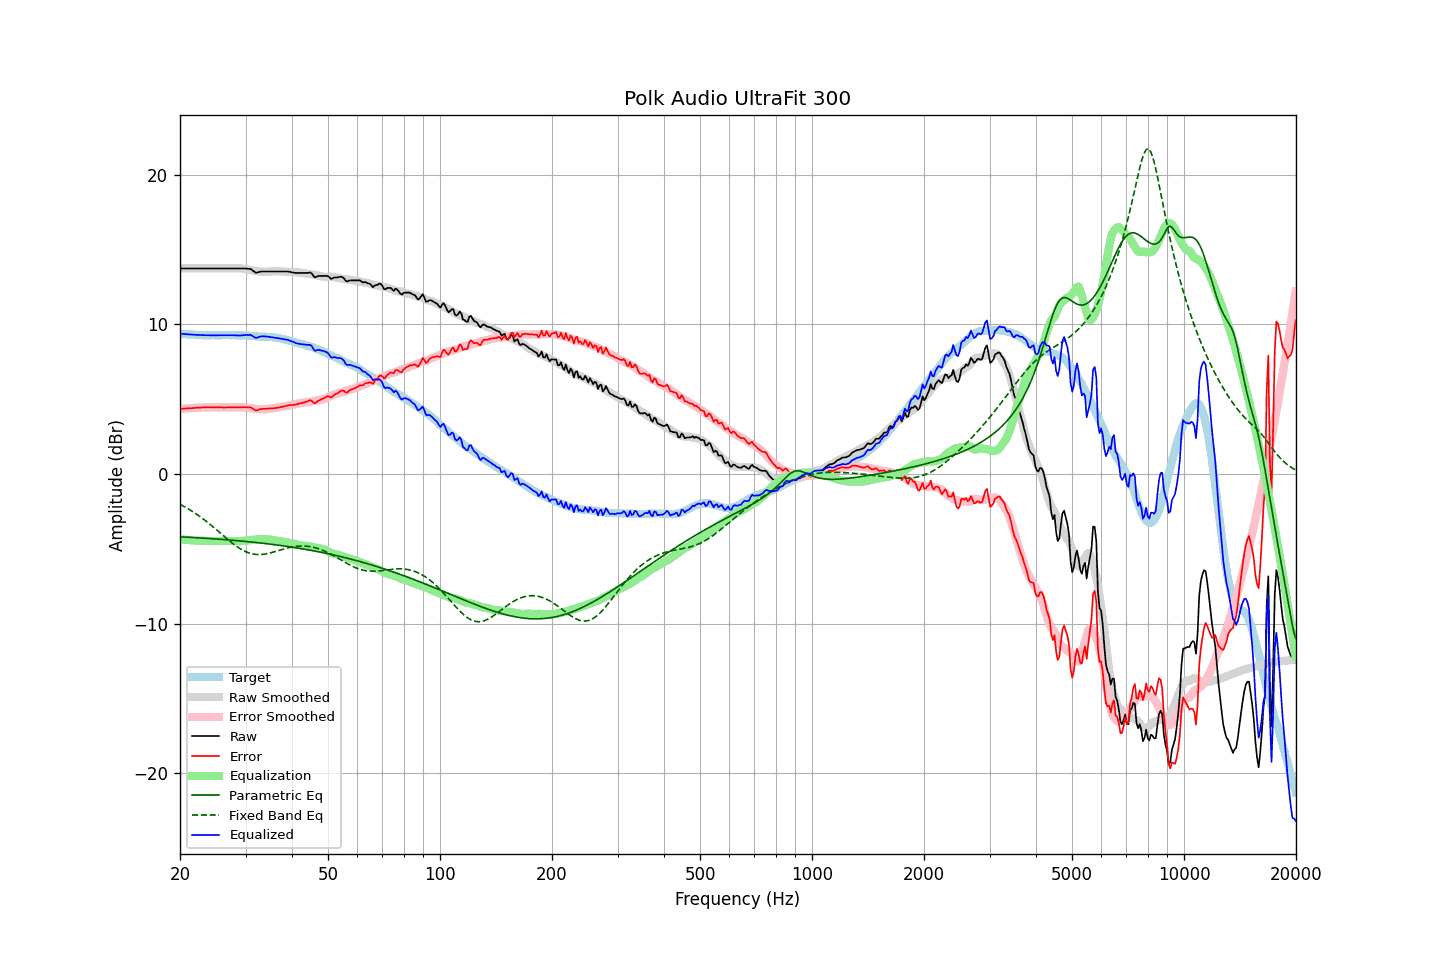

Source data for this figure (header and first rows):
frequency, raw, error, smoothed, error_smoothed, equalization, parametric_eq, fixed_band_eq, equalized_raw, equalized_smoothed, target
20.00, 13.74, 4.36, 13.74, 4.35, -4.35, -4.19, -2.02, 9.39, 9.39, 9.39
20.20, 13.74, 4.37, 13.74, 4.36, -4.36, -4.19, -2.07, 9.38, 9.38, 9.38
20.40, 13.74, 4.38, 13.74, 4.37, -4.37, -4.20, -2.13, 9.37, 9.37, 9.37
20.61, 13.74, 4.38, 13.74, 4.38, -4.38, -4.20, -2.19, 9.36, 9.36, 9.36
20.81, 13.74, 4.40, 13.74, 4.39, -4.39, -4.21, -2.25, 9.35, 9.35, 9.34
21.02, 13.74, 4.40, 13.74, 4.40, -4.40, -4.21, -2.31, 9.34, 9.34, 9.34
21.23, 13.74, 4.41, 13.74, 4.41, -4.41, -4.22, -2.38, 9.33, 9.33, 9.33
21.44, 13.74, 4.40, 13.74, 4.42, -4.42, -4.23, -2.44, 9.33, 9.33, 9.34
21.66, 13.74, 4.41, 13.74, 4.42, -4.42, -4.23, -2.51, 9.32, 9.32, 9.33
21.87, 13.74, 4.42, 13.74, 4.43, -4.43, -4.24, -2.58, 9.31, 9.31, 9.32
22.09, 13.74, 4.43, 13.74, 4.44, -4.44, -4.24, -2.65, 9.31, 9.31, 9.31
22.31, 13.74, 4.44, 13.74, 4.44, -4.44, -4.25, -2.73, 9.30, 9.30, 9.31
22.54, 13.74, 4.45, 13.74, 4.45, -4.45, -4.26, -2.80, 9.30, 9.30, 9.30
22.76, 13.74, 4.45, 13.74, 4.45, -4.45, -4.26, -2.88, 9.29, 9.29, 9.29
22.99, 13.74, 4.46, 13.74, 4.45, -4.45, -4.27, -2.96, 9.29, 9.29, 9.28
23.22, 13.74, 4.47, 13.74, 4.46, -4.46, -4.28, -3.04, 9.28, 9.28, 9.27
23.45, 13.74, 4.46, 13.74, 4.46, -4.46, -4.28, -3.12, 9.28, 9.28, 9.28
23.69, 13.74, 4.47, 13.74, 4.46, -4.46, -4.29, -3.21, 9.28, 9.28, 9.27
23.92, 13.74, 4.47, 13.74, 4.47, -4.47, -4.30, -3.29, 9.28, 9.28, 9.27
24.16, 13.74, 4.47, 13.74, 4.47, -4.47, -4.31, -3.38, 9.28, 9.28, 9.28
24.40, 13.74, 4.46, 13.74, 4.47, -4.47, -4.31, -3.47, 9.28, 9.28, 9.29
24.65, 13.74, 4.46, 13.74, 4.46, -4.46, -4.32, -3.56, 9.28, 9.28, 9.28
24.89, 13.74, 4.46, 13.74, 4.46, -4.46, -4.33, -3.65, 9.28, 9.28, 9.28
25.14, 13.74, 4.46, 13.74, 4.46, -4.46, -4.34, -3.74, 9.28, 9.28, 9.28
25.39, 13.74, 4.46, 13.74, 4.46, -4.46, -4.34, -3.84, 9.28, 9.28, 9.28
25.65, 13.74, 4.47, 13.74, 4.46, -4.46, -4.35, -3.93, 9.28, 9.28, 9.28
25.91, 13.74, 4.46, 13.74, 4.46, -4.46, -4.36, -4.02, 9.29, 9.29, 9.28
26.16, 13.74, 4.45, 13.74, 4.46, -4.46, -4.37, -4.11, 9.29, 9.29, 9.29
26.43, 13.74, 4.45, 13.74, 4.46, -4.46, -4.38, -4.21, 9.29, 9.29, 9.29
26.69, 13.74, 4.45, 13.74, 4.46, -4.46, -4.38, -4.30, 9.29, 9.29, 9.29
26.96, 13.74, 4.46, 13.74, 4.46, -4.46, -4.39, -4.39, 9.29, 9.29, 9.29
27.23, 13.74, 4.46, 13.74, 4.46, -4.46, -4.40, -4.48, 9.28, 9.28, 9.28
27.50, 13.74, 4.46, 13.75, 4.46, -4.46, -4.41, -4.56, 9.28, 9.28, 9.28
27.77, 13.74, 4.45, 13.75, 4.46, -4.46, -4.42, -4.65, 9.28, 9.28, 9.29
28.05, 13.74, 4.46, 13.75, 4.47, -4.47, -4.43, -4.73, 9.28, 9.28, 9.29
28.33, 13.74, 4.47, 13.76, 4.47, -4.47, -4.44, -4.81, 9.27, 9.28, 9.27
28.62, 13.74, 4.47, 13.76, 4.48, -4.48, -4.45, -4.88, 9.26, 9.28, 9.27
28.90, 13.74, 4.47, 13.76, 4.48, -4.48, -4.46, -4.95, 9.26, 9.28, 9.28
29.19, 13.74, 4.47, 13.75, 4.48, -4.48, -4.47, -5.02, 9.27, 9.27, 9.27
29.48, 13.74, 4.47, 13.74, 4.46, -4.46, -4.48, -5.08, 9.28, 9.27, 9.27
29.78, 13.74, 4.47, 13.72, 4.45, -4.45, -4.49, -5.14, 9.29, 9.27, 9.27
30.08, 13.74, 4.47, 13.70, 4.44, -4.44, -4.50, -5.19, 9.30, 9.26, 9.27
30.38, 13.72, 4.46, 13.68, 4.42, -4.42, -4.51, -5.23, 9.30, 9.25, 9.26
30.68, 13.71, 4.47, 13.66, 4.41, -4.41, -4.52, -5.27, 9.30, 9.25, 9.25
30.99, 13.70, 4.46, 13.64, 4.40, -4.40, -4.53, -5.30, 9.31, 9.24, 9.24
31.30, 13.62, 4.39, 13.61, 4.38, -4.38, -4.54, -5.33, 9.24, 9.23, 9.23
31.61, 13.54, 4.32, 13.59, 4.37, -4.37, -4.55, -5.35, 9.17, 9.22, 9.23
31.93, 13.46, 4.25, 13.58, 4.36, -4.36, -4.56, -5.36, 9.11, 9.22, 9.21
32.24, 13.46, 4.26, 13.56, 4.35, -4.35, -4.57, -5.37, 9.11, 9.21, 9.21
32.57, 13.50, 4.31, 13.54, 4.34, -4.34, -4.59, -5.37, 9.16, 9.20, 9.19
32.89, 13.53, 4.35, 13.53, 4.34, -4.34, -4.60, -5.37, 9.20, 9.19, 9.19
33.22, 13.54, 4.36, 13.52, 4.34, -4.34, -4.61, -5.36, 9.21, 9.19, 9.18
33.55, 13.54, 4.37, 13.52, 4.34, -4.34, -4.62, -5.35, 9.21, 9.18, 9.18
33.89, 13.54, 4.36, 13.52, 4.34, -4.34, -4.64, -5.34, 9.20, 9.18, 9.18
34.23, 13.54, 4.38, 13.52, 4.35, -4.35, -4.65, -5.32, 9.19, 9.17, 9.16
34.57, 13.54, 4.38, 13.53, 4.36, -4.36, -4.66, -5.29, 9.18, 9.16, 9.16
34.92, 13.54, 4.39, 13.54, 4.38, -4.38, -4.67, -5.27, 9.16, 9.16, 9.15
35.27, 13.54, 4.39, 13.55, 4.40, -4.40, -4.69, -5.24, 9.14, 9.15, 9.16
35.62, 13.54, 4.40, 13.55, 4.42, -4.42, -4.70, -5.21, 9.13, 9.14, 9.14
35.97, 13.54, 4.41, 13.55, 4.43, -4.43, -4.71, -5.18, 9.11, 9.12, 9.13
... 635 more rows
